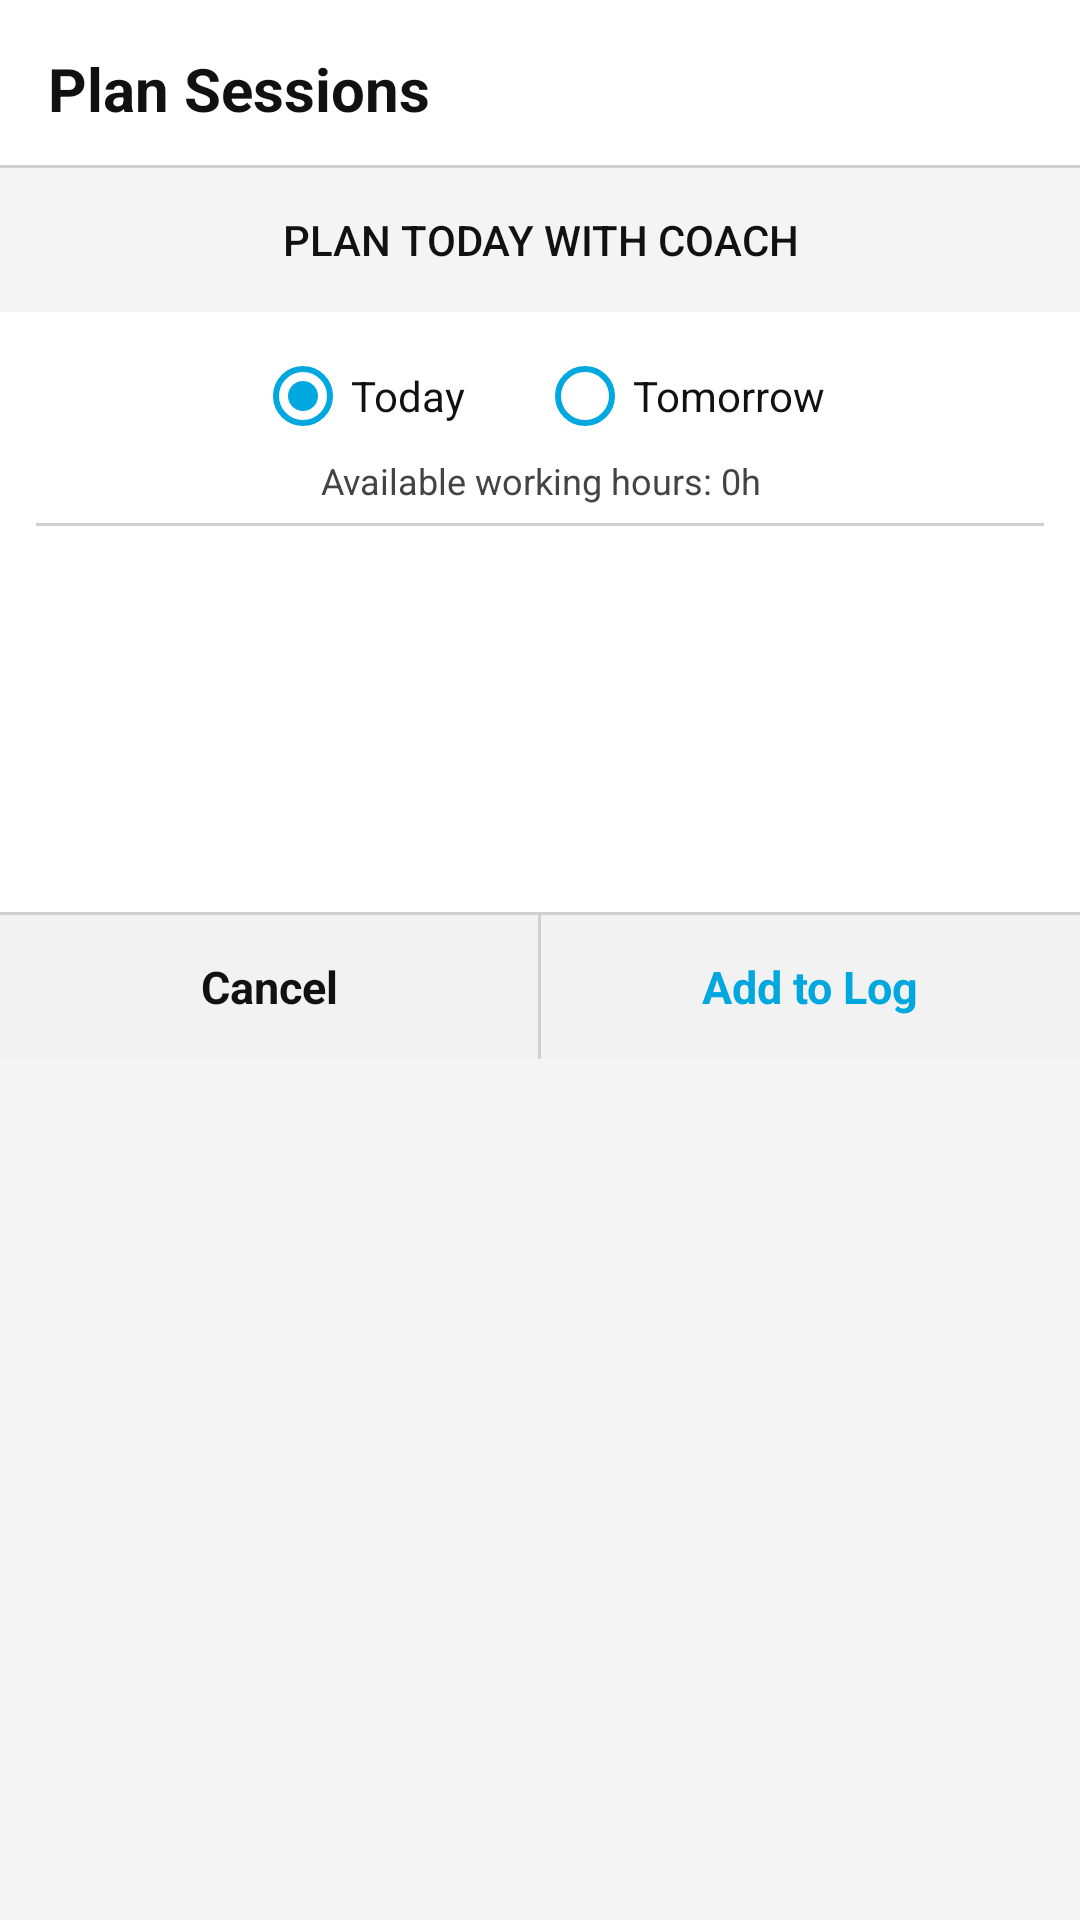

Reconstruct the res/layout file that produces this screen, plus the resources it refers to.
<!-- AndroidManifest.xml: application theme Theme.BuJo -->
<!-- res/layout/dialog_plan_day.xml -->
<?xml version="1.0" encoding="utf-8"?>
<LinearLayout xmlns:android="http://schemas.android.com/apk/res/android"
    android:layout_width="match_parent"
    android:layout_height="wrap_content"
    android:orientation="vertical"
    android:background="@drawable/shape_bb10_confirm_card">

    
    <LinearLayout
        android:layout_width="match_parent"
        android:layout_height="wrap_content"
        android:orientation="vertical"
        android:paddingStart="16dp"
        android:paddingEnd="16dp"
        android:paddingTop="16dp"
        android:paddingBottom="12dp"
        android:background="@color/surface">

        <TextView
            android:layout_width="match_parent"
            android:layout_height="wrap_content"
            android:text="@string/ui_plan_sessions_7efc64"
            android:textColor="@color/bujo_text"
            android:textSize="20sp"
            android:textStyle="bold" />

    </LinearLayout>

    <View
        android:layout_width="match_parent"
        android:layout_height="1dp"
        android:background="@color/bujo_divider" />

    <Button android:id="@+id/btn_plan_coach" style="@style/CoachButton"
        android:text="@string/coach_plan_with" />

    
    <LinearLayout
        android:layout_width="match_parent"
        android:layout_height="200dp"
        android:orientation="vertical"
        android:padding="12dp"
        android:background="@color/surface">

        <RadioGroup
            android:id="@+id/rg_plan_target"
            android:layout_width="match_parent"
            android:layout_height="wrap_content"
            android:orientation="horizontal"
            android:gravity="center_horizontal"
            android:paddingBottom="4dp">
            <RadioButton
                style="@style/Widget.BuJo.RadioButton"
                android:id="@+id/rb_today"
                android:layout_width="wrap_content"
                android:layout_height="wrap_content"
                android:text="@string/ui_today_24345a"
                android:checked="true"
                android:textColor="@color/bujo_text"
                android:layout_marginEnd="24dp"/>
            <RadioButton
                style="@style/Widget.BuJo.RadioButton"
                android:id="@+id/rb_tomorrow"
                android:layout_width="wrap_content"
                android:layout_height="wrap_content"
                android:textColor="@color/bujo_text"
                android:text="@string/ui_tomorrow_1948bf"/>
        </RadioGroup>

        <TextView
            android:id="@+id/tv_available_hours"
            android:layout_width="match_parent"
            android:layout_height="wrap_content"
            android:text="@string/ui_available_working_hours_0h_a5d615"
            android:textSize="12sp"
            android:textColor="@color/bujo_text_secondary"
            android:paddingBottom="6dp"
            android:gravity="center"/>

        <View
            android:layout_width="match_parent"
            android:layout_height="1dp"
            android:background="@color/bujo_divider"
            android:layout_marginBottom="6dp"/>

        <ListView
            android:id="@+id/lv_recommendations"
            android:layout_width="match_parent"
            android:layout_height="0dp"
            android:layout_weight="1"
            android:choiceMode="multipleChoice"
            android:divider="@color/bujo_divider"
            android:dividerHeight="1dp"
            android:scrollbarStyle="outsideOverlay"
            android:scrollbars="vertical"
            android:clipToPadding="false" />

    </LinearLayout>

    <View
        android:layout_width="match_parent"
        android:layout_height="1dp"
        android:background="@color/bujo_divider" />

    
    <LinearLayout
        android:layout_width="match_parent"
        android:layout_height="48dp"
        android:orientation="horizontal"
        android:background="@color/bb10_dialog_footer">

        <TextView
            android:id="@+id/btn_plan_cancel"
            android:layout_width="0dp"
            android:layout_height="match_parent"
            android:layout_weight="1"
            android:gravity="center"
            android:text="@string/ui_cancel_77dfd2"
            android:textColor="@color/bujo_text"
            android:textSize="15sp"
            android:textStyle="bold"
            android:clickable="true"
            android:focusable="true"
            android:background="?android:attr/selectableItemBackground" />

        <View
            android:layout_width="1dp"
            android:layout_height="match_parent"
            android:background="@color/bujo_divider" />

        <TextView
            android:id="@+id/btn_plan_add"
            android:layout_width="0dp"
            android:layout_height="match_parent"
            android:layout_weight="1"
            android:gravity="center"
            android:text="@string/ui_add_to_log_a68591"
            android:textColor="@color/bb10_blue"
            android:textSize="15sp"
            android:textStyle="bold"
            android:clickable="true"
            android:focusable="true"
            android:background="?android:attr/selectableItemBackground" />

    </LinearLayout>

</LinearLayout>
<!-- resources referenced by this layout -->
<resources>
  <color name="bb10_blue">#00a8df</color>
  <color name="bb10_dialog_footer">#F2F2F2</color>
  <color name="bujo_divider">#D0D0D0</color>
  <color name="bujo_text">#111111</color>
  <color name="bujo_text_secondary">#444444</color>
  <color name="surface">#FFFFFF</color>
  <string name="coach_plan_with">Plan today with coach</string>
  <string name="ui_add_to_log_a68591" formatted="false">Add to Log</string>
  <string name="ui_available_working_hours_0h_a5d615" formatted="false">Available working hours: 0h</string>
  <string name="ui_cancel_77dfd2" formatted="false">Cancel</string>
  <string name="ui_plan_sessions_7efc64" formatted="false">Plan Sessions</string>
  <string name="ui_today_24345a" formatted="false">Today</string>
  <string name="ui_tomorrow_1948bf" formatted="false">Tomorrow</string>
  <style name="CoachButton">
          <item name="android:layout_width">match_parent</item>
          <item name="android:layout_height">wrap_content</item>
          <item name="android:minHeight">48dp</item>
          <item name="android:textColor">@color/bujo_text</item>
          <item name="android:background">?attr/selectableItemBackground</item>
      </style>
  <style name="Widget.BuJo.RadioButton">
          <item name="android:buttonTint">@color/bb10_blue</item>
          <item name="android:textColor">@color/bujo_text</item>
      </style>
  <style name="Theme.BuJo" parent="Theme.AppCompat.DayNight.NoActionBar">
          <item name="colorPrimary">@color/black</item>
          <item name="colorPrimaryDark">@color/black</item>
          <item name="colorAccent">@color/black</item>
  
          
          <item name="android:windowBackground">@color/bujo_background</item>
      </style>
  <color name="black">#FF000000</color>
  <color name="bujo_background">#F4F4F4</color>
</resources>
